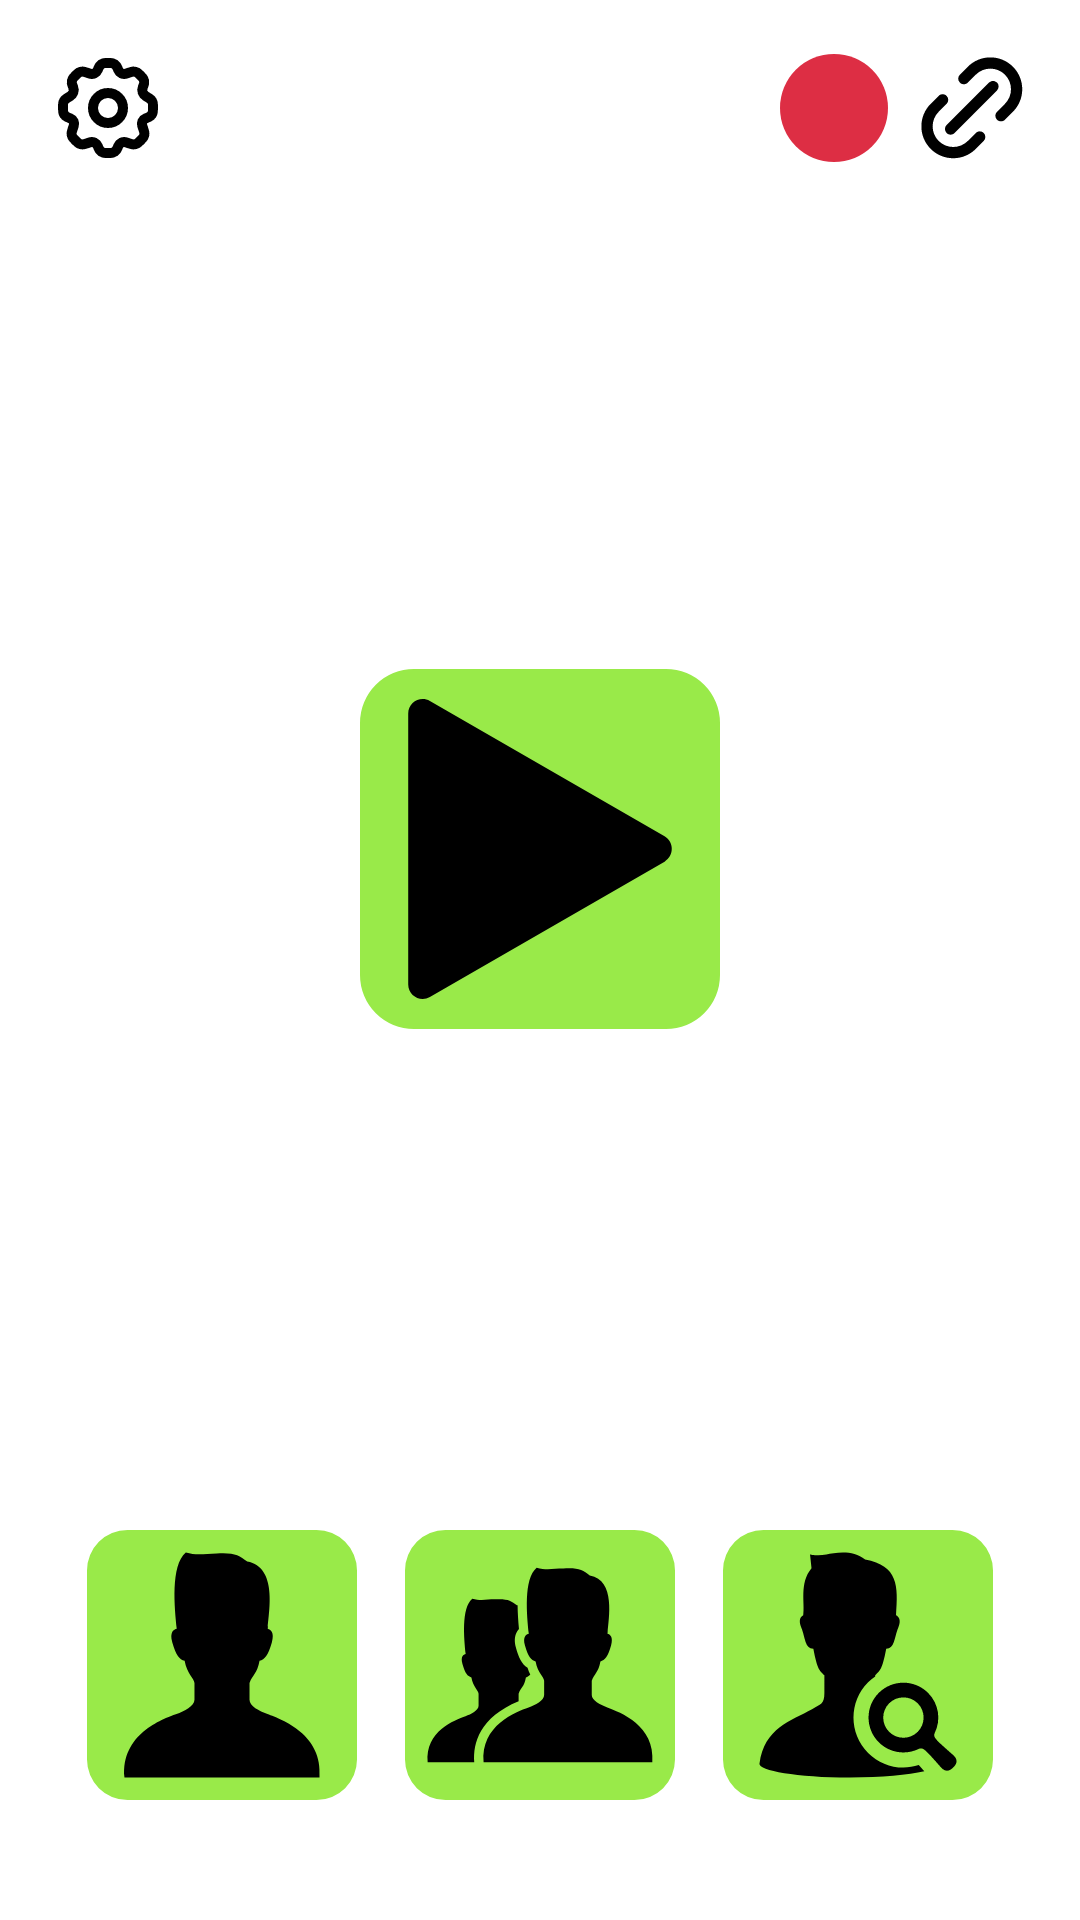

The Android layout XML behind this screen, and the referenced resources:
<!-- AndroidManifest.xml: application theme Theme.ReflexApp -->
<!-- res/layout/activity_main.xml -->
<?xml version="1.0" encoding="utf-8"?>

<LinearLayout xmlns:android="http://schemas.android.com/apk/res/android"
    android:layout_width="match_parent"
    android:layout_height="match_parent"
    android:orientation="vertical"
    android:background="@color/bg"
    android:padding="16dp">


    <LinearLayout
        android:layout_width="match_parent"
        android:layout_height="wrap_content"
        android:orientation="horizontal"
        android:gravity="center_vertical">


        <ImageView
            android:id="@+id/imgSettings"
            android:layout_width="40dp"
            android:layout_height="40dp"
            android:src="@drawable/gear"
            android:tint="@color/textMain"/>


        <View
            android:layout_width="0dp"
            android:layout_height="1dp"
            android:layout_weight="1"/>


        <ImageView
            android:id="@+id/LedConnected"
            android:layout_width="36dp"
            android:layout_height="36dp"
            android:src="@drawable/connected"
            android:visibility="invisible"/>

        <ImageView
            android:id="@+id/LedDisconnceted"
            android:layout_width="36dp"
            android:layout_height="36dp"
            android:src="@drawable/disconnected"
            android:visibility="visible"/>


        <ImageView
            android:id="@+id/btnConnect"
            android:layout_width="40dp"
            android:layout_height="40dp"
            android:layout_marginStart="8dp"
            android:src="@drawable/link"
            android:tint="@color/textMain"/>

    </LinearLayout>


    <LinearLayout
        android:layout_width="match_parent"
        android:layout_height="0dp"
        android:layout_weight="1"
        android:gravity="center">

        <ImageView
            android:id="@+id/btnStartTest"
            android:layout_width="120dp"
            android:layout_height="120dp"
            android:src="@drawable/play"/>
    </LinearLayout>


    <LinearLayout
        android:layout_width="match_parent"
        android:layout_height="wrap_content"
        android:orientation="horizontal"
        android:gravity="center"
        android:layout_marginBottom="24dp">

        <ImageView
            android:id="@+id/btnOnePlayer"
            android:layout_width="90dp"
            android:layout_height="90dp"
            android:layout_marginEnd="16dp"
            android:src="@drawable/op"/>

        <ImageView
            android:id="@+id/btnTwoPlayers"
            android:layout_width="90dp"
            android:layout_height="90dp"
            android:layout_marginEnd="16dp"
            android:src="@drawable/mp"/>

        <ImageView
            android:id="@+id/btnInfo"
            android:layout_width="90dp"
            android:layout_height="90dp"
            android:src="@drawable/r"/>

    </LinearLayout>

</LinearLayout>
<!-- resources referenced by this layout -->
<resources>
  <color name="bg">#FFFFFF</color>
  <color name="textMain">#000000</color>
  <!-- drawable connected (drawable) -->
  <vector xmlns:android="http://schemas.android.com/apk/res/android"
      android:width="64dp"
      android:height="64dp"
      android:viewportWidth="36"
      android:viewportHeight="36">
    <path
        android:pathData="M18,18m-18,0a18,18 0,1 1,36 0a18,18 0,1 1,-36 0"
        android:fillColor="#78B159"/>
  </vector>
  <!-- drawable disconnected (drawable) -->
  <vector xmlns:android="http://schemas.android.com/apk/res/android"
      android:width="64dp"
      android:height="64dp"
      android:viewportWidth="36"
      android:viewportHeight="36">
    <path
        android:pathData="M18,18m-18,0a18,18 0,1 1,36 0a18,18 0,1 1,-36 0"
        android:fillColor="#DD2E44"/>
  </vector>
  <!-- drawable op (drawable) -->
  <vector xmlns:android="http://schemas.android.com/apk/res/android"
      android:width="800dp"
      android:height="800dp"
      android:viewportWidth="614.4"
      android:viewportHeight="614.4">
    <path
        android:pathData="M92.16,0L522.24,0A92.16,92.16 0,0 1,614.4 92.16L614.4,522.24A92.16,92.16 0,0 1,522.24 614.4L92.16,614.4A92.16,92.16 0,0 1,0 522.24L0,92.16A92.16,92.16 0,0 1,92.16 0z"
        android:strokeWidth="0"
        android:fillColor="#99ea49"/>
    <path
        android:pathData="M410.71,418.81c-19.11,-7.15 -40.88,-18.28 -40.88,-32.68c0,-9.53 0,-21.44 0,-37.78c7,-19.39 17.51,-20.78 22.77,-50.55c12.25,-4.38 19.26,-11.38 28.01,-42.03c6.57,-23.06 -3.11,-29.25 -9.38,-30.91c0.13,-1.23 0.26,-2.47 0.36,-3.92c2.37,-34.54 22.42,-137.08 -47.01,-149.33c-18.38,-14.3 -30.04,-20.77 -69.44,-18.38C270.2,53.24 251.25,58.75 224.83,51.2c-35.24,29.57 -25.56,126.66 -20.63,173.5c-6.2,1.39 -16.89,7.15 -10.05,31.08c8.74,30.64 15.75,37.65 28,42.03c5.26,29.76 21.25,39.32 22.42,50.55c0,16.34 0,28.25 0,37.78c0,14.4 -23.49,26.55 -40.88,32.68C170.26,430.6 77.11,465.48 85.27,563.2h443.86C537.29,465.48 443.91,431.24 410.71,418.81z"
        android:fillColor="#000000"/>
  </vector>
  <!-- drawable play (drawable) -->
  <vector xmlns:android="http://schemas.android.com/apk/res/android"
      android:width="800dp"
      android:height="800dp"
      android:viewportWidth="149.41"
      android:viewportHeight="149.41">
    <path
        android:pathData="M22.41,0L127,0A22.41,22.41 0,0 1,149.41 22.41L149.41,127A22.41,22.41 0,0 1,127 149.41L22.41,149.41A22.41,22.41 0,0 1,0 127L0,22.41A22.41,22.41 0,0 1,22.41 0z"
        android:strokeWidth="0"
        android:fillColor="#99ea49"/>
    <path
        android:pathData="M126.41,69.46l-97.4,-56.2c-4,-2.3 -9,0.6 -9,5.2v112.5c0,4.6 5,7.5 9,5.2l97.4,-56.2C130.41,77.56 130.41,71.76 126.41,69.46z"
        android:fillColor="#000000"/>
  </vector>
  <style name="Theme.ReflexApp" parent="Theme.MaterialComponents.DayNight.DarkActionBar">
          
          <item name="colorPrimary">@color/purple_500</item>
          <item name="colorPrimaryVariant">@color/purple_700</item>
          <item name="colorOnPrimary">@color/white</item>
          
          <item name="colorSecondary">@color/teal_200</item>
          <item name="colorSecondaryVariant">@color/teal_700</item>
          <item name="colorOnSecondary">@color/black</item>
          
          <item name="android:statusBarColor">?attr/colorPrimaryVariant</item>
          
      </style>
  <color name="purple_500">#6200EE</color>
  <color name="purple_700">#3700B3</color>
  <color name="white">#FFFFFF</color>
  <color name="teal_200">#03DAC5</color>
  <color name="teal_700">#018786</color>
  <color name="black">#000000</color>
</resources>
